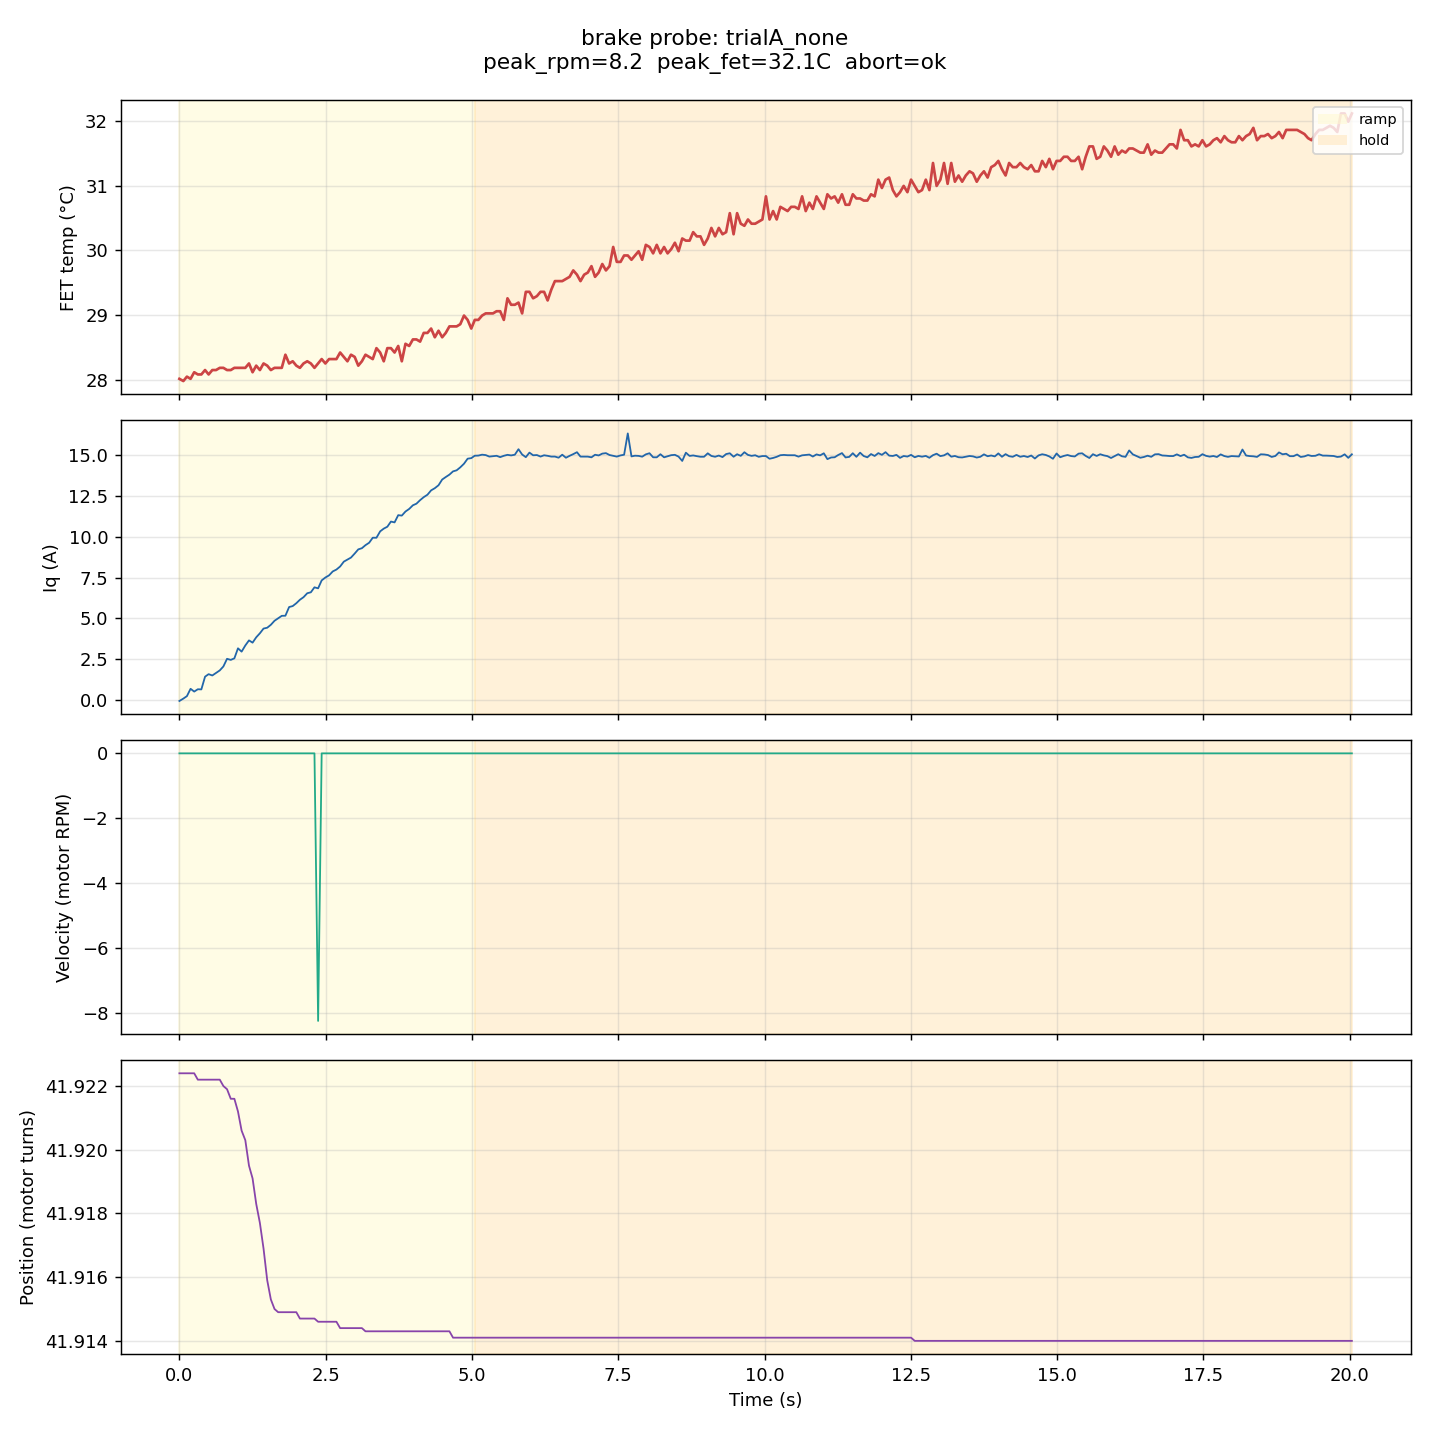

Source data for this figure (header and first rows):
t_s, phase, cmd_nm, iq_a, vel_t_s, pos_turns, fet_c, axis_err, motor_err, encoder_err, extra
0.0010, ramp, 0.0000, -0.0599, 0.0000, 41.92, 28.01, 0, 0, 0, 
0.0684, ramp, 0.0082, 0.0866, 0.0000, 41.92, 27.98, 0, 0, 0, 
0.1295, ramp, 0.0155, 0.2373, 0.0000, 41.92, 28.04, 0, 0, 0, 
0.1917, ramp, 0.0230, 0.6872, 0.0000, 41.92, 28.01, 0, 0, 0, 
0.2541, ramp, 0.0305, 0.5167, 0.0000, 41.92, 28.11, 0, 0, 0, 
0.3157, ramp, 0.0379, 0.6593, 0.0000, 41.92, 28.08, 0, 0, 0, 
0.3763, ramp, 0.0452, 0.6512, 0.0000, 41.92, 28.08, 0, 0, 0, 
0.4394, ramp, 0.0526, 1.431, 0.0000, 41.92, 28.15, 0, 0, 0, 
0.5004, ramp, 0.0600, 1.586, 0.0000, 41.92, 28.08, 0, 0, 0, 
0.5635, ramp, 0.0676, 1.504, 0.0000, 41.92, 28.15, 0, 0, 0, 
0.6272, ramp, 0.0752, 1.661, 0.0000, 41.92, 28.15, 0, 0, 0, 
0.6911, ramp, 0.0828, 1.816, 0.0000, 41.92, 28.18, 0, 0, 0, 
0.7528, ramp, 0.0903, 2.059, 0.0000, 41.92, 28.18, 0, 0, 0, 
0.8152, ramp, 0.0978, 2.527, 0.0000, 41.92, 28.15, 0, 0, 0, 
0.8788, ramp, 0.1055, 2.461, 0.0000, 41.92, 28.15, 0, 0, 0, 
0.9404, ramp, 0.1128, 2.555, 0.0000, 41.92, 28.18, 0, 0, 0, 
1.002, ramp, 0.1203, 3.172, 0.0000, 41.92, 28.18, 0, 0, 0, 
1.064, ramp, 0.1277, 2.967, 0.0000, 41.92, 28.18, 0, 0, 0, 
1.127, ramp, 0.1352, 3.345, 0.0000, 41.92, 28.18, 0, 0, 0, 
1.19, ramp, 0.1427, 3.657, 0.0000, 41.92, 28.25, 0, 0, 0, 
1.252, ramp, 0.1502, 3.518, 0.0000, 41.92, 28.11, 0, 0, 0, 
1.314, ramp, 0.1577, 3.846, 0.0000, 41.92, 28.21, 0, 0, 0, 
1.377, ramp, 0.1652, 4.094, 0.0000, 41.92, 28.15, 0, 0, 0, 
1.439, ramp, 0.1726, 4.381, 0.0000, 41.92, 28.25, 0, 0, 0, 
1.502, ramp, 0.1802, 4.434, 0.0000, 41.92, 28.21, 0, 0, 0, 
1.564, ramp, 0.1877, 4.614, 0.0000, 41.92, 28.15, 0, 0, 0, 
1.627, ramp, 0.1952, 4.86, 0.0000, 41.91, 28.18, 0, 0, 0, 
1.689, ramp, 0.2027, 5.013, 0.0000, 41.91, 28.18, 0, 0, 0, 
1.75, ramp, 0.2100, 5.163, 0.0000, 41.91, 28.18, 0, 0, 0, 
1.812, ramp, 0.2175, 5.17, 0.0000, 41.91, 28.38, 0, 0, 0, 
1.876, ramp, 0.2250, 5.703, 0.0000, 41.91, 28.25, 0, 0, 0, 
1.937, ramp, 0.2325, 5.761, 0.0000, 41.91, 28.28, 0, 0, 0, 
1.999, ramp, 0.2398, 5.937, 0.0000, 41.91, 28.21, 0, 0, 0, 
2.06, ramp, 0.2473, 6.149, 0.0000, 41.91, 28.18, 0, 0, 0, 
2.122, ramp, 0.2547, 6.307, 0.0000, 41.91, 28.25, 0, 0, 0, 
2.186, ramp, 0.2623, 6.549, 0.0000, 41.91, 28.28, 0, 0, 0, 
2.248, ramp, 0.2697, 6.607, 0.0000, 41.91, 28.25, 0, 0, 0, 
2.309, ramp, 0.2771, 6.912, 0.0000, 41.91, 28.18, 0, 0, 0, 
2.372, ramp, 0.2846, 6.85, -0.1373, 41.91, 28.25, 0, 0, 0, 
2.432, ramp, 0.2919, 7.336, 0.0000, 41.91, 28.32, 0, 0, 0, 
2.495, ramp, 0.2994, 7.513, 0.0000, 41.91, 28.25, 0, 0, 0, 
2.558, ramp, 0.3070, 7.645, 0.0000, 41.91, 28.32, 0, 0, 0, 
2.622, ramp, 0.3146, 7.887, 0.0000, 41.91, 28.32, 0, 0, 0, 
2.684, ramp, 0.3221, 8.002, 0.0000, 41.91, 28.32, 0, 0, 0, 
2.748, ramp, 0.3297, 8.19, 0.0000, 41.91, 28.42, 0, 0, 0, 
2.811, ramp, 0.3373, 8.487, 0.0000, 41.91, 28.35, 0, 0, 0, 
2.873, ramp, 0.3446, 8.611, 0.0000, 41.91, 28.28, 0, 0, 0, 
2.933, ramp, 0.3520, 8.737, 0.0000, 41.91, 28.38, 0, 0, 0, 
2.996, ramp, 0.3595, 8.983, 0.0000, 41.91, 28.35, 0, 0, 0, 
3.058, ramp, 0.3668, 9.24, 0.0000, 41.91, 28.21, 0, 0, 0, 
3.12, ramp, 0.3744, 9.311, 0.0000, 41.91, 28.28, 0, 0, 0, 
3.181, ramp, 0.3817, 9.498, 0.0000, 41.91, 28.38, 0, 0, 0, 
3.244, ramp, 0.3893, 9.647, 0.0000, 41.91, 28.35, 0, 0, 0, 
3.305, ramp, 0.3966, 9.955, 0.0000, 41.91, 28.32, 0, 0, 0, 
3.368, ramp, 0.4042, 9.953, 0.0000, 41.91, 28.49, 0, 0, 0, 
3.432, ramp, 0.4117, 10.34, 0.0000, 41.91, 28.42, 0, 0, 0, 
3.493, ramp, 0.4191, 10.51, 0.0000, 41.91, 28.28, 0, 0, 0, 
3.554, ramp, 0.4265, 10.63, 0.0000, 41.91, 28.49, 0, 0, 0, 
3.616, ramp, 0.4339, 10.95, 0.0000, 41.91, 28.49, 0, 0, 0, 
3.678, ramp, 0.4414, 10.89, 0.0000, 41.91, 28.42, 0, 0, 0, 
... 263 more rows
